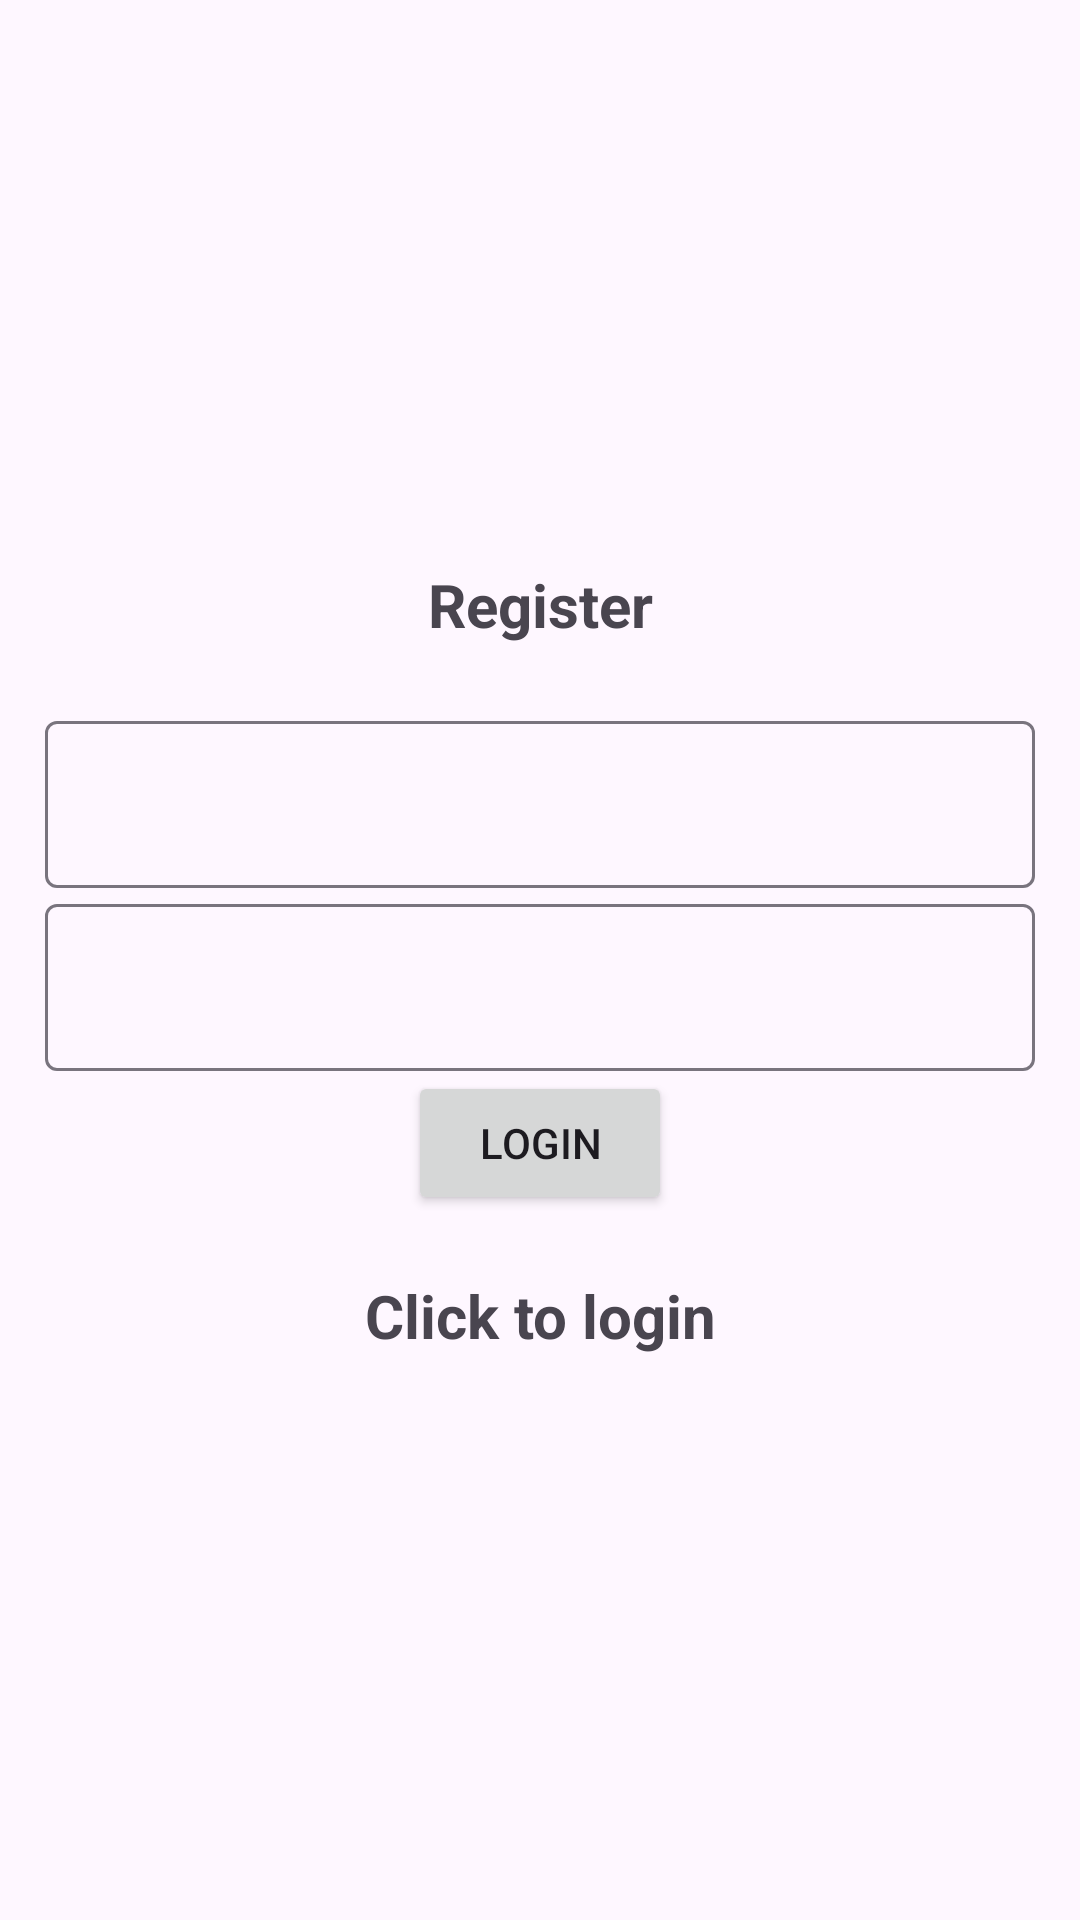

The Android layout XML behind this screen, and the referenced resources:
<!-- AndroidManifest.xml: application theme Theme.Material3.Light -->
<!-- res/layout/activity_register.xml -->
<?xml version="1.0" encoding="utf-8"?>
<LinearLayout xmlns:android="http://schemas.android.com/apk/res/android"
    xmlns:app="http://schemas.android.com/apk/res-auto"
    xmlns:tools="http://schemas.android.com/tools"
    android:layout_width="match_parent"
    android:orientation="vertical"
    android:gravity="center"
    android:layout_height="match_parent"
    android:padding="15dp"
    tools:context=".Register">

    <TextView
        android:text="@string/register"
        android:textSize="20sp"
        android:textStyle="bold"
        android:gravity="center"
        android:layout_width="match_parent"
        android:layout_marginBottom="20dp"
        android:layout_height="wrap_content"/>

    <com.google.android.material.textfield.TextInputLayout
        android:layout_width="match_parent"
        android:layout_height="wrap_content">

        <com.google.android.material.textfield.TextInputEditText
            android:id="@+id/email"
            android:layout_width="match_parent"
            android:layout_height="wrap_content"/>
    </com.google.android.material.textfield.TextInputLayout>

    <com.google.android.material.textfield.TextInputLayout
        android:layout_width="match_parent"
        android:layout_height="wrap_content">

        <com.google.android.material.textfield.TextInputEditText
            android:id="@+id/password"
            android:layout_width="match_parent"
            android:layout_height="wrap_content"/>
    </com.google.android.material.textfield.TextInputLayout>

    <ProgressBar
        android:id="@+id/register_progress_bar"
        android:visibility="gone"
        android:layout_width="wrap_content"
        android:layout_height="wrap_content"/>

    <Button
        android:id="@+id/login_button"
        android:text="@string/login"
        android:layout_width="wrap_content"
        android:layout_height="wrap_content"/>

    <TextView
        android:textStyle="bold"
        android:textSize="20sp"
        android:gravity="center"
        android:layout_marginTop="20dp"
        android:id="@+id/login_now"
        android:text="@string/click_to_login"
        android:layout_width="match_parent"
        android:layout_height="wrap_content"/>
</LinearLayout>
<!-- resources referenced by this layout -->
<resources>
  <string name="click_to_login">Click to login</string>
  <string name="login">Login</string>
  <string name="register">Register</string>
</resources>
